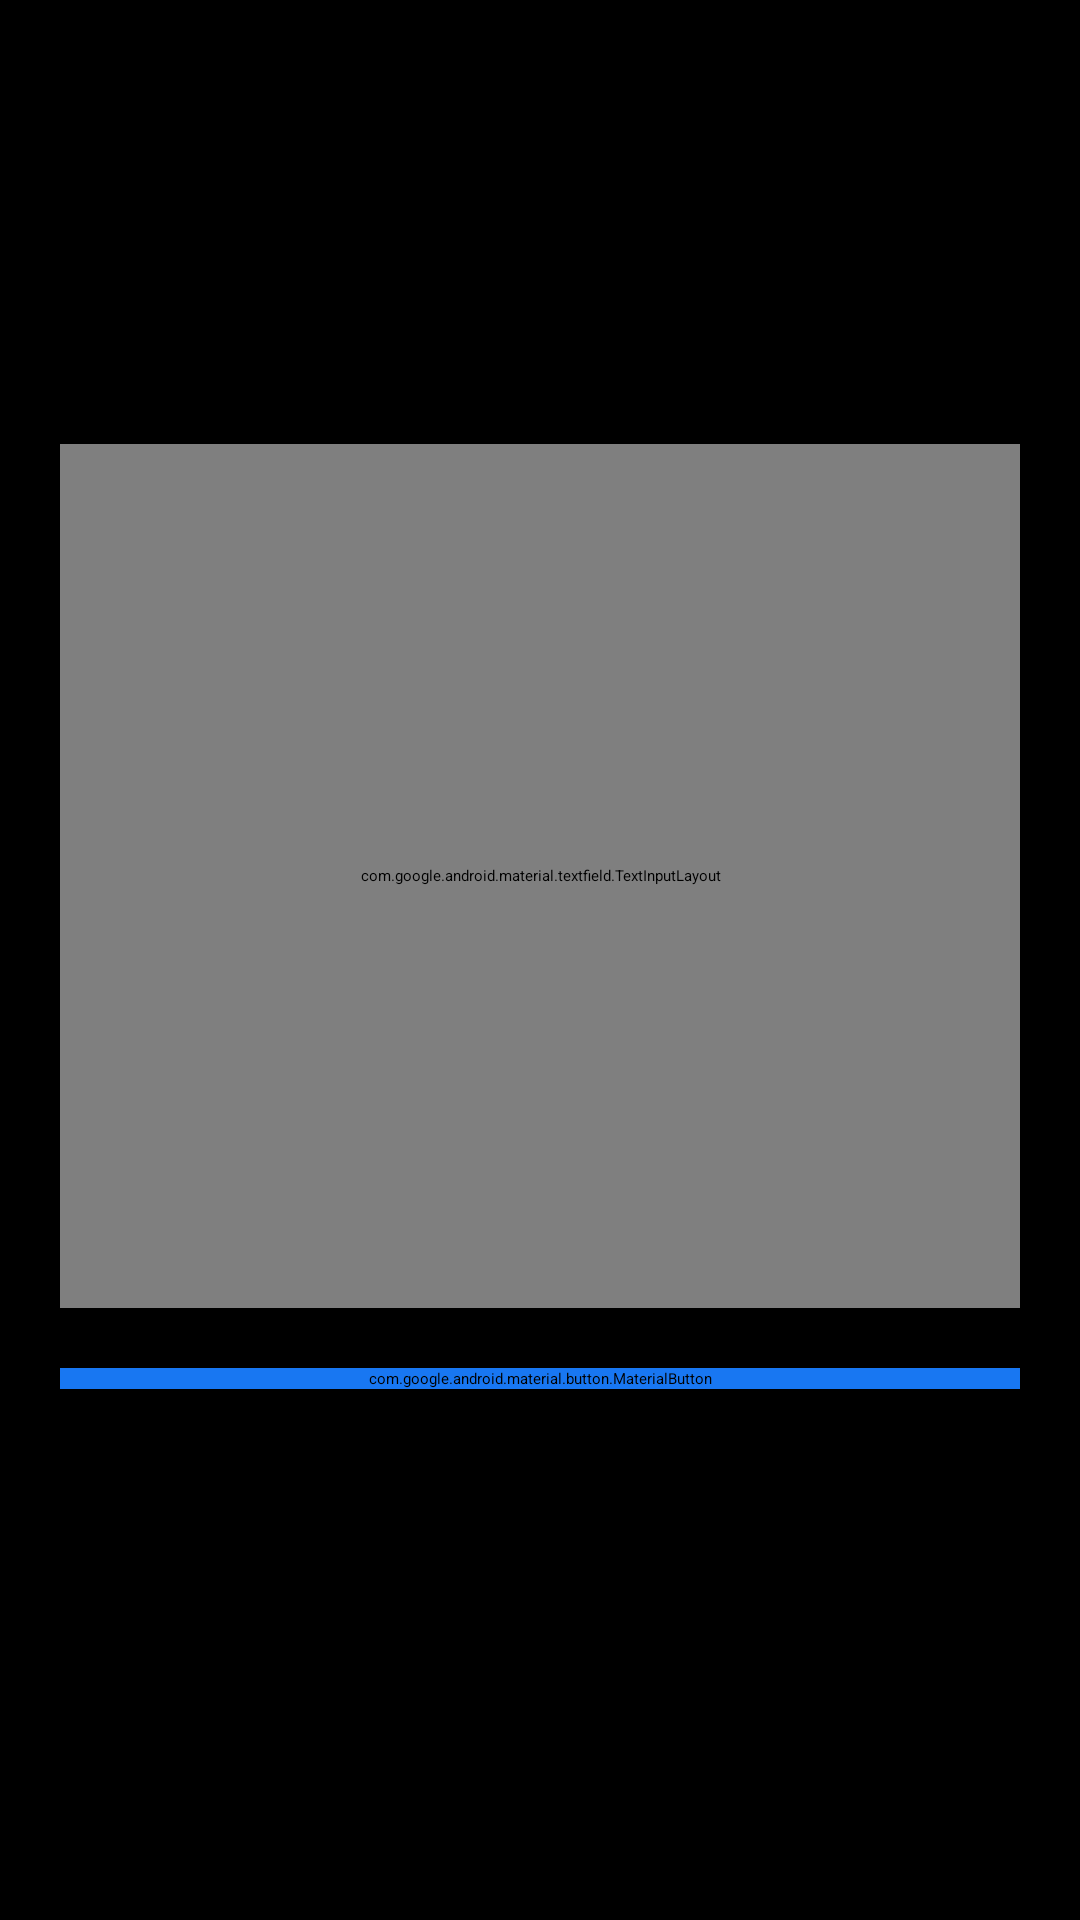

Produce the Android XML layout that renders to this screen, including the resource entries it uses.
<!-- AndroidManifest.xml: application theme Theme.RentCarApp -->
<!-- res/layout/leave_review.xml -->
<?xml version="1.0" encoding="utf-8"?>
<androidx.constraintlayout.widget.ConstraintLayout xmlns:android="http://schemas.android.com/apk/res/android"
    xmlns:app="http://schemas.android.com/apk/res-auto"
    android:layout_width="match_parent"
    android:layout_height="match_parent"
    android:background="@color/black">

    <RatingBar
        android:id="@+id/ratingBar"
        android:layout_width="wrap_content"
        android:layout_height="wrap_content"
        android:progressBackgroundTint="@color/light_gray"
        android:progressTint="@color/blue"
        app:layout_constraintEnd_toStartOf="@id/guideline49"
        app:layout_constraintStart_toEndOf="@id/guideline48"
        app:layout_constraintTop_toBottomOf="@id/guideline50" />

    <com.google.android.material.textfield.TextInputLayout
        android:id="@+id/reviewTextField"
        style="@style/Widget.MaterialComponents.TextInputLayout.OutlinedBox"
        android:layout_width="0dp"
        android:layout_height="0dp"
        app:layout_constraintDimensionRatio="1:0.9"
        android:textColorHint="@color/white"
        app:boxBackgroundColor="@color/gray"
        app:boxStrokeColor="@color/white"
        app:hintTextColor="@color/white"
        app:layout_constraintEnd_toStartOf="@id/guideline49"
        app:layout_constraintStart_toEndOf="@id/guideline48"
        app:layout_constraintTop_toBottomOf="@id/guideline51">

        <com.google.android.material.textfield.TextInputEditText
            android:id="@+id/reviewText"
            android:layout_width="match_parent"
            android:layout_height="match_parent"
            android:ems="15"
            android:gravity="top"
            android:lineSpacingMultiplier="1.8"
            android:hint="@string/enter_review"
            android:inputType="textMultiLine"
            android:textColor="@color/white"
            android:textSize="20sp"/>

    </com.google.android.material.textfield.TextInputLayout>

    <com.google.android.material.button.MaterialButton
        android:id="@+id/sendReviewButton"
        android:layout_width="0dp"
        android:layout_height="wrap_content"
        android:layout_marginTop="20dp"
        android:text="@string/send_review"
        android:textSize="17sp"
        android:textColor="@color/gray"
        android:backgroundTint="@color/blue"
        android:clickable="false"
        app:cornerRadius="5dp"
        app:layout_constraintTop_toBottomOf="@id/reviewTextField"
        app:layout_constraintStart_toEndOf="@id/guideline48"
        app:layout_constraintEnd_toStartOf="@id/guideline49"/>

    <androidx.constraintlayout.widget.Guideline
        android:id="@+id/guideline48"
        android:layout_width="wrap_content"
        android:layout_height="wrap_content"
        android:orientation="vertical"
        app:layout_constraintGuide_begin="20dp" />

    <androidx.constraintlayout.widget.Guideline
        android:id="@+id/guideline49"
        android:layout_width="wrap_content"
        android:layout_height="wrap_content"
        android:orientation="vertical"
        app:layout_constraintGuide_end="20dp" />

    <androidx.constraintlayout.widget.Guideline
        android:id="@+id/guideline50"
        android:layout_width="wrap_content"
        android:layout_height="wrap_content"
        android:orientation="horizontal"
        app:layout_constraintGuide_begin="70dp" />

    <androidx.constraintlayout.widget.Guideline
        android:id="@+id/guideline51"
        android:layout_width="wrap_content"
        android:layout_height="wrap_content"
        android:orientation="horizontal"
        app:layout_constraintGuide_begin="148dp" />
</androidx.constraintlayout.widget.ConstraintLayout>
<!-- resources referenced by this layout -->
<resources>
  <color name="black">#FF000000</color>
  <color name="blue">#1877F2</color>
  <color name="gray">#3A3B3C</color>
  <color name="light_gray">#D9D9D9</color>
  <color name="white">#FFFFFFFF</color>
  <string name="enter_review">Enter your review</string>
  <string name="send_review">Send review</string>
</resources>
